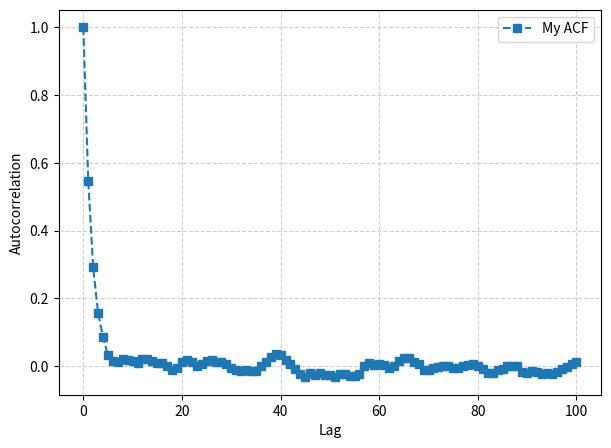
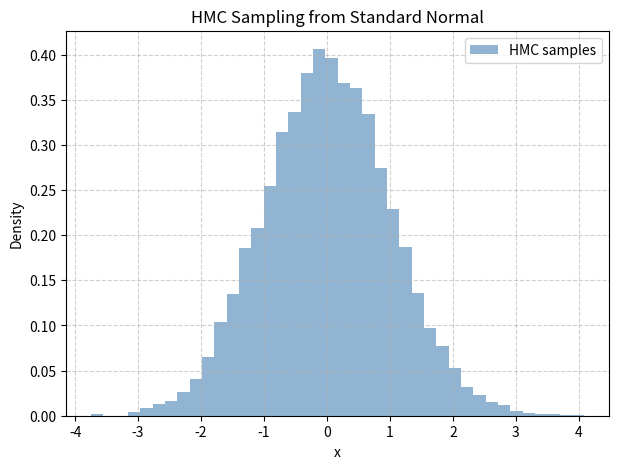

Write the Python code that produced these figures, in order.
import numpy as np
import numpy as np
import matplotlib.pyplot as plt

def f_normal(x):
    return np.exp(-0.5 * (x**2))

def U_normal(x):
    return 0.5 * (x**2)

def grad_U_normal(x):
    return x

def hmc_proposal(x, step_size, length):
    p = rng.normal()
    x_old, p_old = x, p

    g = grad_U_normal(x)
    p -= 0.5 * step_size * g

    for i in range(length-1):
        x += step_size * p
        g = grad_U_normal(x)
        p -= step_size * g

    x += step_size * p
    g = grad_U_normal(x)
    p -= 0.5 * step_size * g

    def H(x, p):
        U_tilde = U_normal(x)
        return U_tilde + 0.5 * np.dot(p, p)

    H_old = H(x_old, p_old)
    H_new = H(x, p)

    log_alpha = -(H_new - H_old)
    if np.log(rng.random()) < log_alpha:
        return x
    else:
        return x_old
    
def run_hmc(num_samples=1000, step_size=0.1, length=10):
    x = 0.0  # initial state
    samples = []

    for i in range(num_samples):
        x = hmc_proposal(x, step_size, length)
        samples.append(x)

    return samples


def plot_autocorrelation(x_t, n_lags):
    mean_x = np.mean(x_t)
    acf_values = np.zeros(n_lags+1)
    
    for lag_index, lag in enumerate(range(n_lags + 1)):
        if lag == 0:
            acf_lag = np.sum((x_t - mean_x) ** 2)
        else:
            acf_lag = np.sum((x_t[lag:] - mean_x) * (x_t[:-lag] - mean_x))
        acf_values[lag_index] = acf_lag

    return acf_values / acf_values[0]



rng = np.random.default_rng(42)
samples = run_hmc(num_samples=10000, step_size=0.1, length=10)

n_lags = 100
acf_custom = plot_autocorrelation(samples, n_lags)
plt.figure(figsize=(7,5))
plt.plot(acf_custom, 's--', label="My ACF")
plt.xlabel("Lag")
plt.ylabel("Autocorrelation")
plt.grid(True, ls="--", alpha=0.6)
plt.legend()
plt.show()

plt.figure(figsize=(7,5))
plt.hist(samples, bins=40, density=True, alpha=0.6, color='steelblue', label="HMC samples")
plt.title("HMC Sampling from Standard Normal")
plt.xlabel("x")
plt.ylabel("Density")
plt.grid(True, ls="--", alpha=0.6)
plt.legend()
plt.show()
